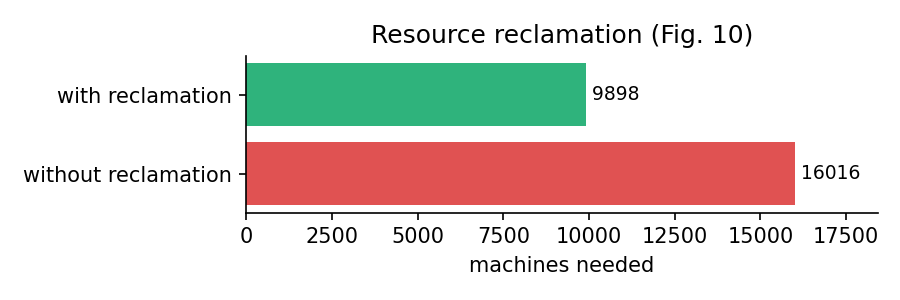

The file beside this chart, header and first rows:
variant, p90_machines
without_reclamation, 16016
with_reclamation, 9898
